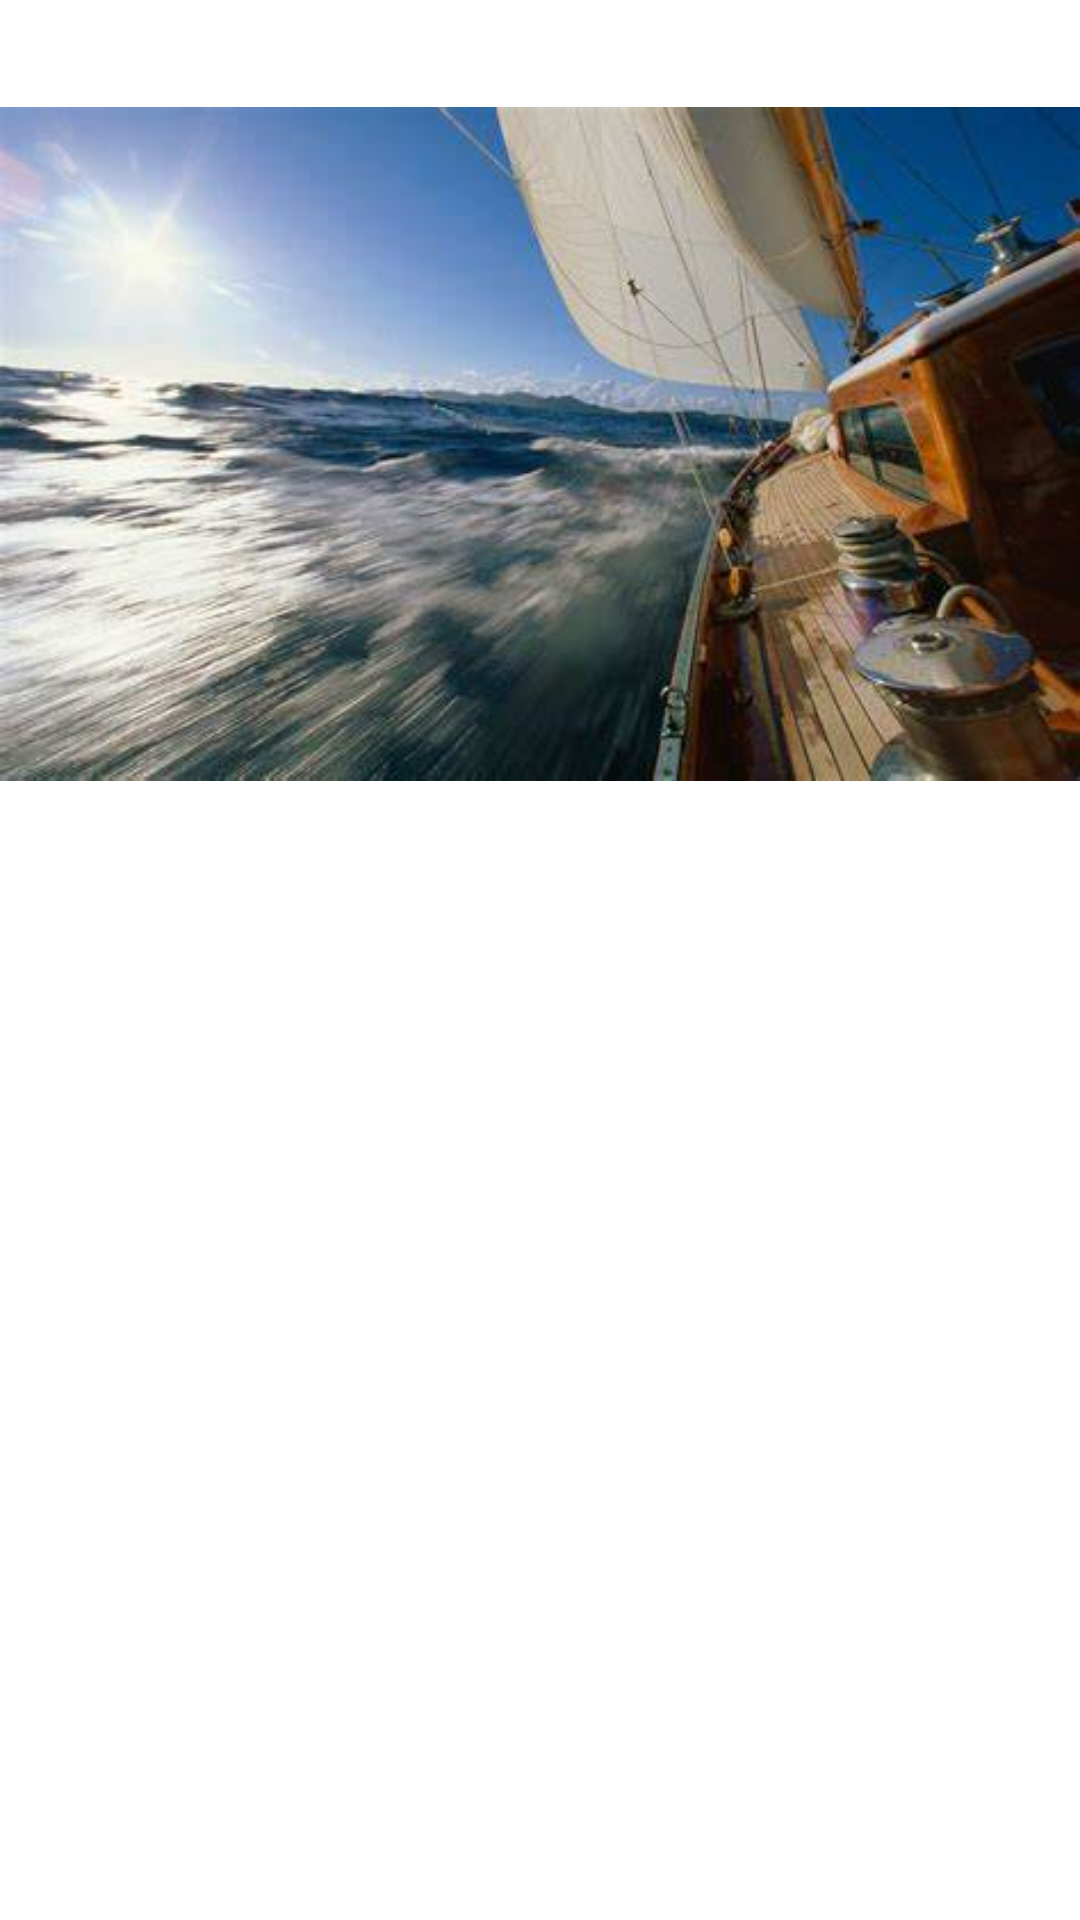

Write the Android layout XML for this screen, with the resource values it uses.
<!-- AndroidManifest.xml: application theme Theme.Full_Layout -->
<!-- res/layout/activity_navigate.xml -->
<?xml version="1.0" encoding="utf-8"?>
<androidx.constraintlayout.widget.ConstraintLayout xmlns:android="http://schemas.android.com/apk/res/android"
    xmlns:app="http://schemas.android.com/apk/res-auto"
    xmlns:tools="http://schemas.android.com/tools"
    android:layout_width="match_parent"
    android:layout_height="match_parent"
    tools:context=".Navigate">

    <ImageView
        android:id="@+id/imageView2"
        android:layout_width="wrap_content"
        android:layout_height="wrap_content"
        app:srcCompat="@drawable/navegarvelero"
        tools:layout_editor_absoluteX="0dp"
        tools:layout_editor_absoluteY="159dp"
        tools:ignore="MissingConstraints" />
</androidx.constraintlayout.widget.ConstraintLayout>
<!-- resources referenced by this layout -->
<resources>
  <!-- drawable navegarvelero: jpg bitmap (drawable-v24, 23741 bytes) -->
  <style name="Theme.Full_Layout" parent="Theme.MaterialComponents.DayNight.DarkActionBar">
          
          <item name="colorPrimary">@color/purple_500</item>
          <item name="colorPrimaryVariant">@color/purple_700</item>
          <item name="colorOnPrimary">@color/white</item>
          
          <item name="colorSecondary">@color/teal_200</item>
          <item name="colorSecondaryVariant">@color/teal_700</item>
          <item name="colorOnSecondary">@color/black</item>
          
          <item name="android:statusBarColor">?attr/colorPrimaryVariant</item>
          
      </style>
  <color name="purple_500">#FF6200EE</color>
  <color name="purple_700">#FF3700B3</color>
  <color name="white">#FFFFFFFF</color>
  <color name="teal_200">#FF03DAC5</color>
  <color name="teal_700">#FF018786</color>
  <color name="black">#FF000000</color>
</resources>
